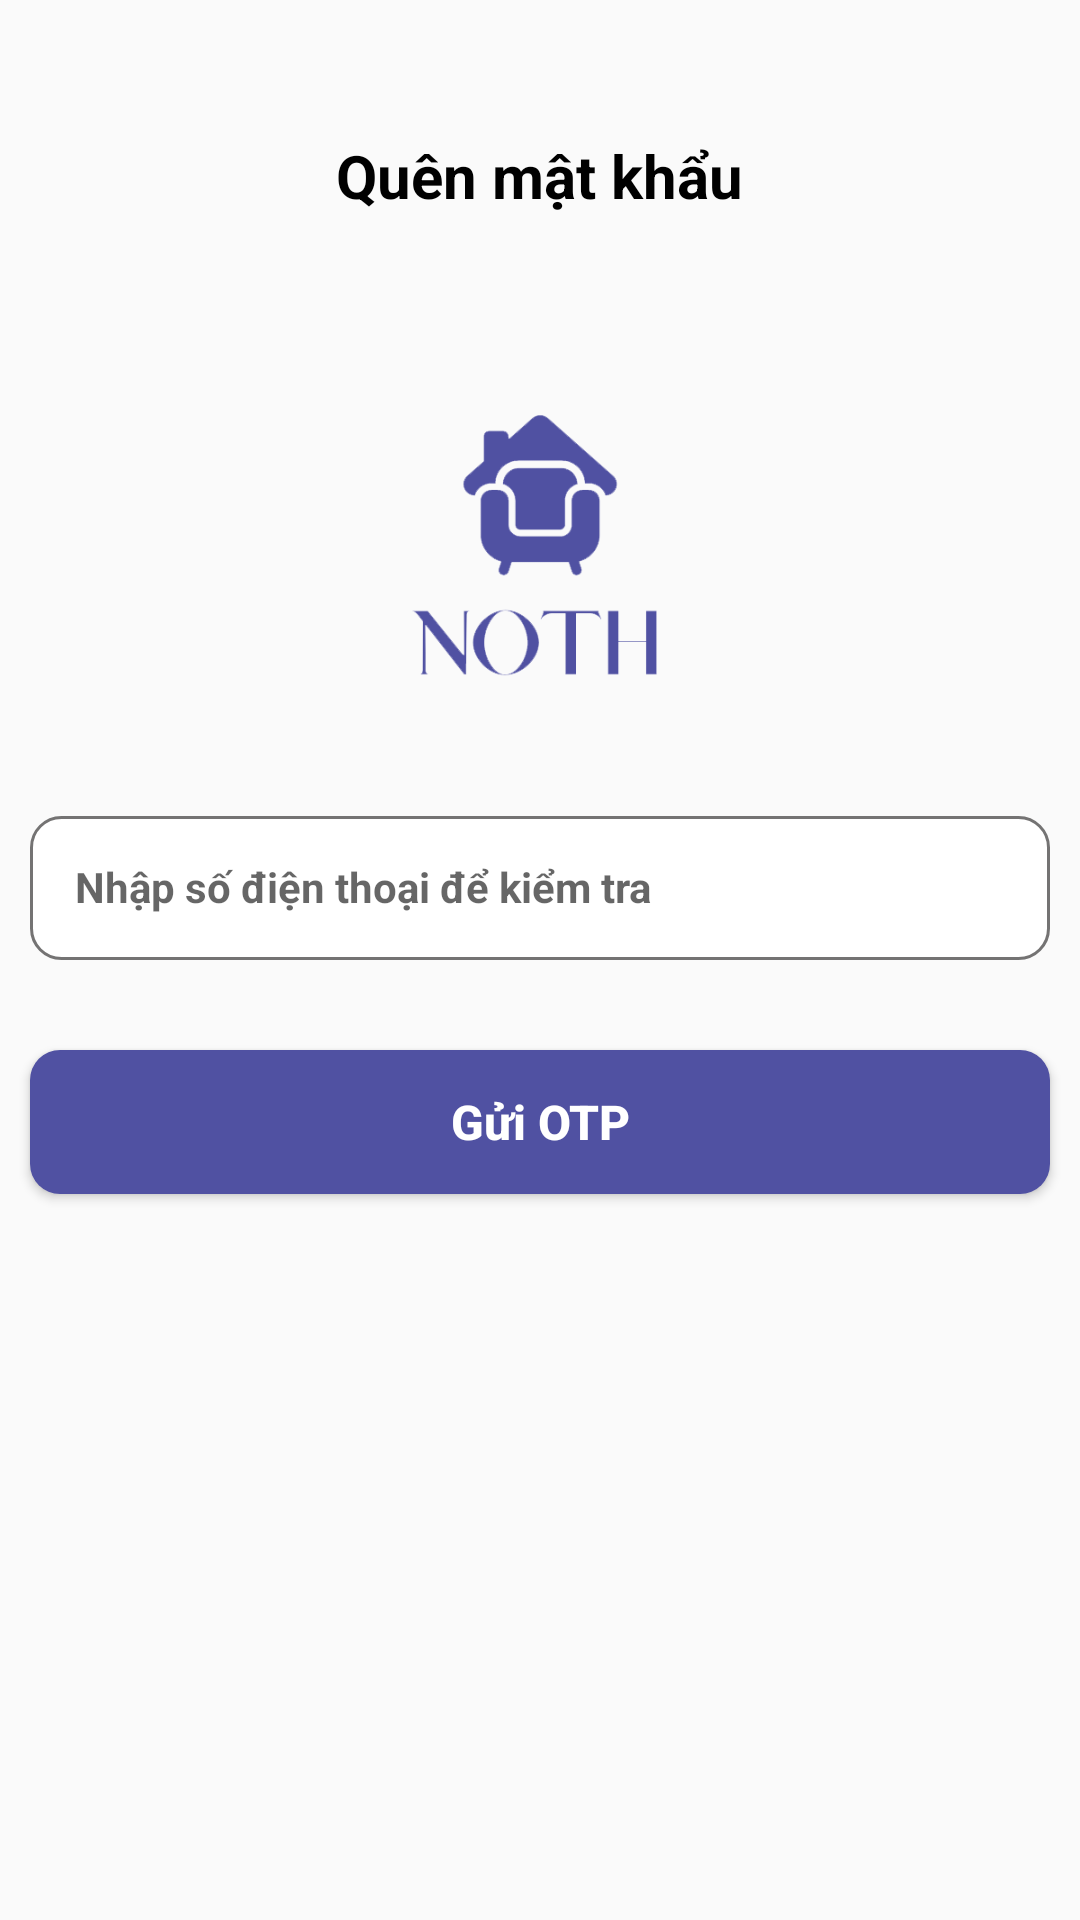

Android layout source for this screen:
<!-- AndroidManifest.xml: application theme Theme.NOTHApp -->
<!-- res/layout/activity_enter_user_info_forget_password.xml -->
<?xml version="1.0" encoding="utf-8"?>
<LinearLayout xmlns:android="http://schemas.android.com/apk/res/android"
    xmlns:app="http://schemas.android.com/apk/res-auto"
    xmlns:tools="http://schemas.android.com/tools"
    tools:context="com.noth.nothapp.EnterUserInfoForgetPasswordActivity"
    android:layout_width="match_parent"
    android:layout_height="match_parent"
    android:orientation="vertical">
    <LinearLayout
        android:layout_width="match_parent"
        android:layout_height="match_parent"
        android:orientation="vertical">
        <ImageView
            android:layout_width="45dp"
            android:layout_height="35dp"
            android:src="@drawable/ic_baseline_arrow_back_24"
            android:id="@+id/img_Back"
            android:layout_marginTop="10dp"/>
            <TextView
                android:layout_width="wrap_content"
                android:layout_height="wrap_content"
                android:text="Quên mật khẩu"
                android:textSize="20sp"
                android:textColor="@color/black"
                android:layout_gravity="center"
                android:textStyle="bold"/>

        <ImageView
            android:layout_width="150dp"
            android:layout_height="150dp"
            android:src="@drawable/logo"
            android:layout_marginTop="40dp"
            android:layout_gravity="center"/>

        <EditText
            android:layout_width="match_parent"
            android:layout_height="48dp"
            android:layout_margin="10dp"
            android:inputType="number"
            android:hint="Nhập số điện thoại để kiểm tra"
            android:background="@drawable/custom_editext"
            android:textSize="14sp"
            android:textStyle="bold"
            android:id="@+id/edtPhone"
            android:padding="15dp"/>
        <Button
            android:layout_width="match_parent"
            android:layout_height="48dp"
            android:text="Gửi OTP"
            android:textStyle="bold"
            android:textSize="16sp"
            android:textAllCaps="false"
            android:background="@drawable/custom_btn"
            android:textColor="@color/white"
            android:layout_marginLeft="10dp"
            android:layout_marginRight="10dp"
            android:layout_marginTop="20dp"
            android:id="@+id/btnGuiOTP"/>
    </LinearLayout>
</LinearLayout>
<!-- resources referenced by this layout -->
<resources>
  <!-- drawable custom_btn (drawable-v24) -->
  <?xml version="1.0" encoding="utf-8"?>
  <shape xmlns:android="http://schemas.android.com/apk/res/android">
      <solid android:color="#5051A2"/>
      <corners android:radius="10dp"/>
  </shape>
  <!-- drawable custom_editext (drawable-v24) -->
  <?xml version="1.0" encoding="utf-8"?>
  <shape xmlns:android="http://schemas.android.com/apk/res/android">
      <stroke android:color="#747373"
          android:width="1dp"/>
      <corners android:radius="10dp"/>
      <solid android:color="@color/white"/>
  </shape>
  <!-- drawable logo: png bitmap (drawable-v24, 18264 bytes) -->
  <style name="Theme.NOTHApp" parent="Theme.AppCompat.DayNight.NoActionBar">
          
          <item name="colorPrimary">@color/purple_500</item>
          <item name="colorPrimaryVariant">@color/purple_700</item>
          <item name="colorOnPrimary">@color/white</item>
          
          <item name="colorSecondary">@color/teal_200</item>
          <item name="colorSecondaryVariant">@color/teal_700</item>
          <item name="colorOnSecondary">@color/black</item>
          
          <item name="android:statusBarColor" tools:targetApi="l">?attr/colorPrimaryVariant</item>
          
      </style>
  <!-- not gathered from this repository: default colours our renderer supplied (Android Studio template values) -->
  <color name="purple_500">#FF6200EE</color>
  <color name="purple_700">#FF3700B3</color>
  <color name="teal_200">#FF03DAC5</color>
  <color name="teal_700">#FF018786</color>
  <color name="black">#FF000000</color>
  <color name="white">#FFFFFFFF</color>
</resources>
